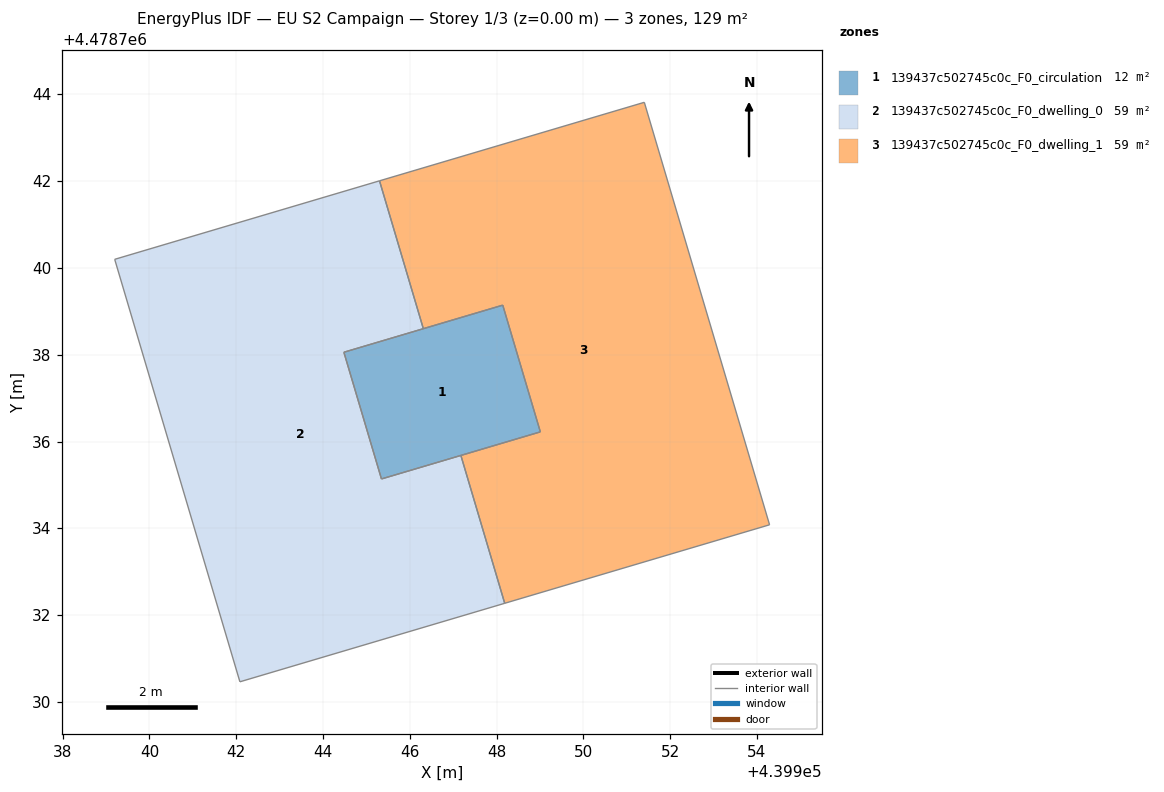
=== STOREY PLAN SPEC (per zone: floor XY polygon, exterior-wall plan segments, windows/doors) ===
zone 1: 139437c502745c0c_F0_circulation  (11.6 m²)
  floor: (439949.01, 4478736.22) (439948.14, 4478739.14) (439944.48, 4478738.06) (439945.35, 4478735.14)
  interior walls: 4
zone 2: 139437c502745c0c_F0_dwelling_0  (58.8 m²)
  floor: (439948.19, 4478732.27) (439947.18, 4478735.68) (439945.35, 4478735.14) (439944.48, 4478738.06) (439946.31, 4478738.60) (439945.30, 4478742.01) (439939.20, 4478740.20) (439942.09, 4478730.46)
  interior walls: 8
zone 3: 139437c502745c0c_F0_dwelling_1  (58.8 m²)
  floor: (439954.29, 4478734.08) (439951.40, 4478743.82) (439945.30, 4478742.01) (439946.31, 4478738.60) (439948.14, 4478739.14) (439949.01, 4478736.22) (439947.18, 4478735.68) (439948.19, 4478732.27)
  interior walls: 8

=== DERIVED (storey summary) ===
Building: EU S2 Campaign
Storey: 1 of 3  (floor level z = 0.00 m)
Storey gross floor area: 129.2 m²
Zones on this storey: 3
  - 139437c502745c0c_F0_circulation: floor 11.6 m²
  - 139437c502745c0c_F0_dwelling_0: floor 58.8 m²
  - 139437c502745c0c_F0_dwelling_1: floor 58.8 m²
Zone adjacency (shared interzone walls):
  - 139437c502745c0c_F0_circulation ↔ 139437c502745c0c_F0_dwelling_0
  - 139437c502745c0c_F0_circulation ↔ 139437c502745c0c_F0_dwelling_1
  - 139437c502745c0c_F0_dwelling_0 ↔ 139437c502745c0c_F0_dwelling_1